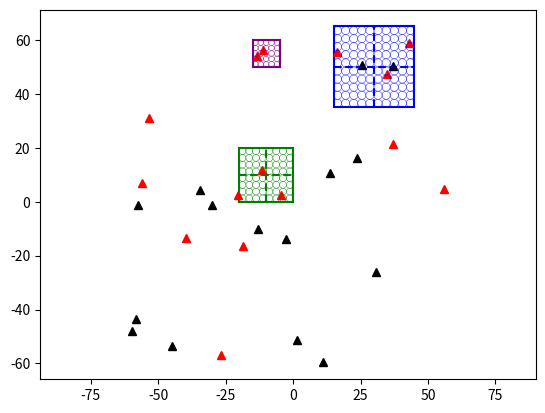

The matplotlib source for this figure:
import numpy as np
import matplotlib.pyplot as plt
from copy import deepcopy

beilv = 1.0
nijk_limit = [0.1, 0.1, 0.03]

def compute_omega(Pav, Gt, Gr, lamda, sigma, k, T0, Fn, L):
    omega = Pav * Gt * Gr * lamda ** 2 * sigma / ((4.0 * np.pi) ** 3 * k * T0 * Fn * L)
    return omega

def dB2W(dB):
    return 10.0 ** (dB / 10.0)

def compute_threat(n, type, v, R):
    T_type = np.zeros((n,))
    T_R = np.zeros((n,))
    T_v = np.zeros((n,))
    R_min = min(R) - (R[1] - R[0])
    R_max = max(R) + (R[1] - R[0])
    v_min = min(v) - (v[1] - v[0])
    v_max = max(v) + (v[1] - v[0])
    for i in range(n):
        T_type[i] = type[i]

        if R[i] <= R_min:
            T_R[i] = 1.0
        elif R[i] < R_max:
            T_R[i] = (R_max - R[i]) / (R_max - R_min)
        else:
            T_R[i] = 0.0

        if v[i] <= v_min:
            T_v[i] = 0.0
        elif v[i] < v_max:
            T_v[i] = (v[i] - v_min) / (v_max - v_min)
        else:
            T_v[i] = 1.0

    w_1 = T_type * T_v * T_R
    w = w_1 / sum(w_1)
    return w

def compute_uncover_situation(x_m, y_m, scan_range_x, scan_range_y, target_cover_situation):
    # 输入：x_m 目标方位角，y_m 目标俯仰角，scan_range_x 空域方位扫描范围，scan_range_y 目标俯仰扫描范围

    # 空域范围包含方位[-90, 90]，俯仰[-90, 90]
    # 方位空域数目=(180-scan_range_x)/5+1，俯仰空域数目=(180-scan_range_x)/5+1
    airspace_num_x = int((180 - scan_range_x) / 5 + 1)
    airspace_num_y = int((180 - scan_range_y) / 5 + 1)
    target_num = np.size(x_m)
    airspace_cover_target = np.zeros((airspace_num_x * airspace_num_y, target_num))  # 整个空域的覆盖情况
    airspace_cover_num = np.zeros((airspace_num_x * airspace_num_y,))  # 每个空域包含的目标数目
    target_covered_airspace = np.zeros((target_num, int(scan_range_x/5) * int(scan_range_y/5)))   # 每个目标被哪些子空域包含
    target_covered_num = np.zeros((target_num,))    # 被包含子空域的数量
    for i in range(airspace_num_x):
        for j in range(airspace_num_y):
            airspace_center_x = -90 + scan_range_x / 2 + i * 5.0
            airspace_center_y = 90 - scan_range_y / 2 - j * 5.0
            for k in range(target_num):
                if (abs(x_m[k] - airspace_center_x) < scan_range_x / 2) and \
                        (abs(y_m[k] - airspace_center_y) < scan_range_y / 2) and target_cover_situation[k] == 0:
                    airspace_cover_target[i + 0 + airspace_num_x * j, int(airspace_cover_num[i + 0 + airspace_num_x * j])] = k + 1
                    airspace_cover_num[i + 0 + airspace_num_x * j] += 1
                    target_covered_airspace[k, int(target_covered_num[k])] = i + 0 + airspace_num_x * j + 1     # 对应空域编号
                    target_covered_num[k] += 1

    return airspace_cover_target, airspace_cover_num, target_covered_airspace, target_covered_num

def compute_airspace_cover_target_(airspace_cover_target, airspace_cover_num, airspace_bh):
    airspace_cover_target_ = []
    for i in range(int(airspace_cover_num[airspace_bh])):
        target_bh = airspace_cover_target[airspace_bh, i]
        airspace_cover_target_.append(target_bh)
    return airspace_cover_target_

# 修改贪心算法，每次选取包含目标数目最多的一个空域
def greedy_algorithm(x_m, y_m, scan_range_x, scan_range_y, target_cover_situation):
    tgt_num = np.size(x_m)
    # 求出各空域包含未发现目标集合
    airspace_cover_target, airspace_cover_num, target_covered_airspace, target_covered_num = \
        compute_uncover_situation(x_m, y_m, scan_range_x, scan_range_y, target_cover_situation)
    airspace_num = np.size(airspace_cover_num)
    max_tgt_num_airspace_id = []  # 计算包含为发现目标数目最多的空域编号
    for i in range(airspace_num):
        if airspace_cover_num[i] == max(airspace_cover_num):
            max_tgt_num_airspace_id.append(i)
    # 在包含未发现目标最多的空域内部选取距离最小的空域
    distance_average = np.zeros((np.size(max_tgt_num_airspace_id),))
    for i in range(np.size(max_tgt_num_airspace_id)):
        airspace_bh = int(max_tgt_num_airspace_id[i])
        airspace_cover_num_ = int(airspace_cover_num[airspace_bh])  # 该空域包含目标的数量
        airspace_num_x = int((180 - scan_range_x) / 5 + 1)
        hang = np.fix(airspace_bh / airspace_num_x)  # 计算空域在第几行
        lie = airspace_bh - hang * airspace_num_x  # 计算空域在第几列
        airspace_center_x = -90 + scan_range_x / 2 + lie * 5.0
        airspace_center_y = 90 - scan_range_y / 2 - hang * 5.0
        for j in range(airspace_cover_num_):
            target_bh = int(airspace_cover_target[airspace_bh, j] - 1)
            distance = np.sqrt((x_m[target_bh] - airspace_center_x) ** 2 + (y_m[target_bh] - airspace_center_y) ** 2)
            distance_average[i] += distance
        distance_average[i] = distance_average[i] / airspace_cover_num_
    distance_average = list(distance_average)
    distance_shortest_index = distance_average.index(min(distance_average))
    airspace_best_bh = int(max_tgt_num_airspace_id[distance_shortest_index])

    """计算最优空域中心"""
    airspace_num_x = int((180 - scan_range_x) / 5 + 1)
    hang = np.fix(airspace_best_bh / airspace_num_x)  # 计算空域在第几行
    lie = airspace_best_bh - hang * airspace_num_x  # 计算空域在第几列
    airspace_center_x = -90.0 + scan_range_x / 2 + lie * 5.0
    airspace_center_y = 90.0 - scan_range_y / 2 - hang * 5.0
    # 更新目标覆盖情况
    target_cover_situation_new = deepcopy(target_cover_situation)
    for i in range(tgt_num):
        if (abs(x_m[i] - airspace_center_x) < scan_range_x / 2) and (abs(y_m[i] - airspace_center_y) < scan_range_y / 2):
            target_cover_situation_new[i] += 1
    # print(sum(target_cover_situation_new) - sum(target_cover_situation))

    return airspace_center_x, airspace_center_y, target_cover_situation_new

def compute_betaij(x_m, y_m, threat_w, Mi, scan_center, scan_range):
    tgt_num = np.size(x_m)
    scan_center_x, scan_center_y = scan_center[0], scan_center[1]
    scan_range_x, scan_range_y = scan_range[0], scan_range[1]

    """计算各子空域中心"""
    sub_center = np.zeros((Mi, 2))
    sub_range = np.zeros((Mi, 2))
    if Mi == 1:
        sub_center[0, 0] = scan_center_x
        sub_center[0, 1] = scan_center_y
        sub_range[0, 0] = scan_range_x
        sub_range[0, 1] = scan_range_y
    if Mi == 4:
        sub_center[0, 0] = scan_center_x - scan_range_x / 4
        sub_center[1, 0] = scan_center_x + scan_range_x / 4
        sub_center[2, 0] = sub_center[0, 0]
        sub_center[3, 0] = sub_center[1, 0]

        sub_center[0, 1] = scan_center_y + scan_range_x / 4
        sub_center[1, 1] = sub_center[0, 1]
        sub_center[2, 1] = scan_center_y - scan_range_x / 4
        sub_center[3, 1] = sub_center[2, 1]

        sub_range[:, 0] = scan_range_x / 2
        sub_range[:, 1] = scan_range_y / 2

    """计算每个子空域包含目标情况"""
    zikongyu = []
    for i in range(Mi):
        zikongyu_ = []  # 暂时存放
        for j in range(tgt_num):
            if abs(x_m[j] - sub_center[i, 0]) < sub_range[i, 0] / 2 and abs(y_m[j] - sub_center[i, 1]) < sub_range[i, 1] / 2:
                zikongyu_.append(int(j + 1))
        zikongyu.append(zikongyu_)
    """计算每个子空域的betaij"""
    betaij = np.zeros((Mi,))
    for i in range(Mi):
        for j in range(np.size(zikongyu[i])):
            target_bh = int(zikongyu[i][j] - 1)
            betaij[i] += threat_w[target_bh]  # 计算每个空域威胁度
        if betaij[i] < 1e-6:
            betaij[i] = 0.01
    betaij = betaij / sum(betaij)

    tgt_num_ij = []
    for i in range(Mi):
        tgt_num_ij.append(np.size(zikongyu[i]))

    return betaij, tgt_num_ij

def plot_airspace(center_x, center_y, range_x, range_y, color, linestyle):
    plt.plot([center_x - range_x / 2, center_x + range_x / 2],
             [center_y - range_y / 2, center_y - range_y / 2], color=color, linestyle=linestyle)
    plt.plot([center_x + range_x / 2, center_x + range_x / 2],
             [center_y - range_y / 2, center_y + range_y / 2], color=color, linestyle=linestyle)
    plt.plot([center_x + range_x / 2, center_x - range_x / 2],
             [center_y + range_y / 2, center_y + range_y / 2], color=color, linestyle=linestyle)
    plt.plot([center_x - range_x / 2, center_x - range_x / 2],
             [center_y + range_y / 2, center_y - range_y / 2], color=color, linestyle=linestyle)

def plot_sub_airspace(Mi, scan_center, scan_range, color):
    scan_center_x, scan_center_y = scan_center[0], scan_center[1]
    scan_range_x, scan_range_y = scan_range[0], scan_range[1]
    """计算各子空域中心"""
    if Mi == 4:
        plt.plot([scan_center_x - scan_range_x / 2, scan_center_x + scan_range_x / 2], [scan_center_y, scan_center_y], color=color, linestyle='--')
        plt.plot([scan_center_x, scan_center_x], [scan_center_y - scan_range_y / 2, scan_center_y + scan_range_x / 2], color=color, linestyle='--')

def compute_beam_parameter(kongyu_num, Nsi, Mi, scan_range_x, scan_range_y, beamwidth, init_scan_range, tao_sij):
    beam_as_x, beam_as_y = [], []
    beam_sub_x, beam_sub_y = [], []
    beam_bh, beam_position = [], []
    sub_scan_range_x, sub_scan_range_y = [], []     # 子空域初始化搜索方位
    for i in range(kongyu_num):
        if Mi[i] == 1:
            sub_scan_range_x.append([init_scan_range[i][0][0]])   # 就一个空域
            sub_scan_range_y.append([init_scan_range[i][1][1]])
        else:
            sub_scan_range_x.append([init_scan_range[i][0][0], init_scan_range[i][0][0] + scan_range_x[i] / 2,
                                     init_scan_range[i][0][0], init_scan_range[i][0][0] + scan_range_x[i] / 2])
            sub_scan_range_y.append([init_scan_range[i][1][1], init_scan_range[i][1][1],
                    init_scan_range[i][1][1] - scan_range_y[i] / 2, init_scan_range[i][1][1] - scan_range_y[i] / 2])
    beam_tao_sij = []  # 各波位驻留时间
    for i in range(kongyu_num):
        beam_as_x.append(int(scan_range_x[i] / beamwidth[i]))
        beam_as_y.append(int(scan_range_y[i] / beamwidth[i]))
        beam_sub_x.append(int(scan_range_x[i] / beamwidth[i] / np.sqrt(Mi[i])))
        beam_sub_y.append(int(scan_range_y[i] / beamwidth[i] / np.sqrt(Mi[i])))
        _beam_bh, _beam_position, _beam_tao_sij = [], [], []
        for j in range(Mi[i]):
            __beam_bh = np.zeros((int(Nsi[i] / Mi[i]),))
            __beam_position = np.zeros((int(Nsi[i] / Mi[i]), 2))
            __beam_tao_sij = np.zeros((int(Nsi[i] / Mi[i]),))
            init_scan_x = sub_scan_range_x[i][j] + beamwidth[i] / 2.0
            init_scan_y = sub_scan_range_y[i][j] - beamwidth[i] / 2.0
            for k in range(int(Nsi[i] / Mi[i])):
                __beam_bh[k] = k
                hang = int(k / beam_sub_x[i])
                lie = k - hang * beam_sub_x[i]
                __beam_position[k][0] = init_scan_x + lie * beamwidth[i]
                __beam_position[k][1] = init_scan_y - hang * beamwidth[i]
                __beam_tao_sij[k] = tao_sij[i][j]
            _beam_bh.append(__beam_bh)
            _beam_position.append(__beam_position)
            _beam_tao_sij.append(__beam_tao_sij)
        beam_bh.append(_beam_bh)
        beam_position.append(_beam_position)
        beam_tao_sij.append(_beam_tao_sij)
    return beam_as_x, beam_as_y, beam_sub_x, beam_sub_y, beam_bh, beam_position, beam_tao_sij

def plot_circle(x, y, r, color, linestyle='-', linewidth='0.3'):
    # 画一个圆
    t = np.arange(0.0, 2 * np.pi, 0.1)
    X = r * np.cos(t) + x
    Y = r * np.sin(t) + y
    plt.plot(X, Y, color=color, linestyle=linestyle, linewidth=linewidth)

def f(mu, sigma, x, y):
    return 1.0 / (2.0 * np.pi * sigma**2) * np.exp(-((x - mu[0])**2 + (y - mu[1])**2) / (2.0 * sigma**2))

def compute_jifen(mu, sigma, x_min, x_max, y_min, y_max):
    buchang = 0.1
    jifen = 0
    x = np.arange(x_min + buchang, x_max + buchang, buchang)
    y = np.arange(y_min + buchang, y_max + buchang, buchang)
    for i in range(np.size(x)):
        for j in range(np.size(y)):
            jifen += f(mu, sigma, x[i], y[j]) * buchang**2    # 函数值乘以面积
    return jifen



glo_tgt_num = 30  # 目标总数目
glo_coo_num = 3   # 协同雷达数目
sub_as_num = [1, 4, 4]  # 各雷达搜索子空域划分
glo_scan_range_x = [10, 20, 30]  # 方位搜索范围
glo_scan_range_y = [10, 20, 30]  # 俯仰搜索范围

# 雷达系统参数
lamda = 9.0e-2  # S波段相控阵雷达波长，单位m
Pt = 6.0e5  # 发射功率，单位W
zhankongbi = 0.05  # 最高占空比为5%
Gt = 40.0  # 阵面法向处发射增益，单位dB
Gr = 40.0  # 接收天线增益，单位dB
RCS_sigma = 1  # 目标RCS，单位m^2
Fn = 3  # 接收机噪声系数，单位dB
L = 5  # 系统损耗，单位dB
T0 = 290  # 接收机噪声温度，常温下为290K
Pav = Pt * zhankongbi  # 平均功率，单位W
k = 1.380649e-23  # 玻尔兹曼常数，单位J/K

# 载机雷达参数设置
N = 3   # 载机雷达数
alpha_i = [0.2, 0.3, 0.5]    # 载机雷达权值
pd = [0.85, 0.9, 0.95]  # 检测概率
pfa = [2.0e-6, 1.5e-6, 1.0e-6]  # 虚警率
SNR_D = []
for i in range(N):
    SNR_D.append(np.log(pfa[i]) / np.log(pd[i]) - 1.0)
_omega = compute_omega(Pav, dB2W(Gt), dB2W(Gr), lamda, RCS_sigma, k, T0, dB2W(Fn), dB2W(L))
omega = [0.01 * _omega / 10.0, 0.05 * _omega / 10.0, 0.1 * _omega / 10.0]    # 雷达系统常数

Mi = [1, 4, 4]  # 载机雷达对应子空域数
beamwidth = [2.0, 2.5, 3.0]     # 波束宽度
scan_range_x, scan_range_y = [10.0, 20.0, 30.0], [10.0, 20.0, 30.0]     # 载机雷达搜索范围
bowei_num_x = []    # 方位波位数
bowei_num_y = []    # 俯仰波位数
Nsi = []     # 搜索空域波位数
for i in range(N):
    bowei_num_x.append(int(scan_range_x[i] / beamwidth[i]))
    bowei_num_y.append(int(scan_range_y[i] / beamwidth[i]))
    Nsi.append(int(bowei_num_x[i] * bowei_num_y[i]))
print("Nsi", Nsi)  # 各子空域波位数：25，16，25

# 目标参数设置，这些威胁度全部是固定的，只有目标坐标是随机的
target_num = 30
sigma = 3  # 目标分布标准差
mb_type = np.arange(0.8, 1.0, 0.2 / target_num)  # 目标类型威胁度
v = np.arange(900.0, 1200.0, 300.0 / target_num)  # 目标速度，单位m/s
R = np.arange(200.0, 400.0, 200.0 / target_num)  # 目标距离，单位km
threat_w = compute_threat(target_num, mb_type, v, R)  # 每个目标的威胁度
sum_w_v = sum(threat_w * v)  # 计算平均速度

colors = ['purple', 'green', 'blue']

# 随机初始化目标坐标
x_m = np.random.uniform(-60.0, 60.0, size=(target_num,))
y_m = np.random.uniform(-60.0, 60.0, size=(target_num,))
# 随机初始化目标发现状况
target_cover_situation = np.zeros((target_num,))  # 空域覆盖状态，0，1对应位置目标是否被覆盖
target_cover_situation_flag = np.random.uniform(0.0, 1.0, size=(target_num,))
for i in range(target_num):
    if target_cover_situation_flag[i] <= 0.5:
        target_cover_situation[i] = 1
target_cover_situation_init = deepcopy(target_cover_situation)

# 进行一次空域划分，顺便计算betaij
betaij = []  # 首先计算各子空域betaij
tgt_numij = []
cover_num = []
cover_bh = []
airspace_center_x_record, airspace_center_y_record = [], []
num_0 = 0
plt.figure(2)
while num_0 < glo_coo_num and min(target_cover_situation) <= 0:
    airspace_center_x, airspace_center_y, target_cover_situation = \
        greedy_algorithm(x_m, y_m, scan_range_x[num_0], scan_range_y[num_0], target_cover_situation)
    airspace_center_x_record.append(airspace_center_x)
    airspace_center_y_record.append(airspace_center_y)
    _cover_num = 0
    _cover_bh =[]
    for j in range(target_num):
        if abs(airspace_center_x - x_m[j]) < scan_range_x[num_0] / 2.0 and abs(airspace_center_y - y_m[j]) < scan_range_y[num_0] / 2.0:
            _cover_num += 1
            _cover_bh.append(j + 1)
    _betaij, _tgy_numij = compute_betaij(x_m, y_m, threat_w, Mi[num_0], [airspace_center_x, airspace_center_y], [scan_range_x[num_0], scan_range_y[num_0]])
    plot_airspace(airspace_center_x, airspace_center_y, scan_range_x[num_0], scan_range_y[num_0], colors[num_0], '-')
    plot_sub_airspace(Mi[num_0], [airspace_center_x, airspace_center_y], [scan_range_x[num_0], scan_range_y[num_0]], colors[num_0])
    cover_num.append(_cover_num)
    cover_bh.append(_cover_bh)
    betaij.append(_betaij)
    tgt_numij.append(_tgy_numij)
    num_0 += 1
print("cover_num", cover_num)
print("betaij", betaij)
print("tgt_numij", tgt_numij)
kongyu_num = np.size(airspace_center_x_record)
init_scan_range = []
# 二维空域可视化
plt.figure(2)
for i in range(target_num):
    if target_cover_situation_init[i] == 0:
        plt.plot(x_m[i], y_m[i], 'r^', label='target')
    else:
        plt.plot(x_m[i], y_m[i], 'k^', label='target')
for i in range(kongyu_num):
    scan_x_min = airspace_center_x_record[i] - scan_range_x[i] / 2.0
    scan_x_max = airspace_center_x_record[i] + scan_range_x[i] / 2.0
    scan_y_min = airspace_center_y_record[i] - scan_range_y[i] / 2.0
    scan_y_max = airspace_center_y_record[i] + scan_range_y[i] / 2.0
    init_scan_range.append([[scan_x_min, scan_x_max], [scan_y_min, scan_y_max]])
plt.axis('equal')
# plt.show()
# 计算R_DE
tao_sij = []
tao_sij_avg = np.zeros((kongyu_num,))
R_DEi = np.zeros((kongyu_num,))
R_DEi_duibi = np.zeros((kongyu_num,))
wvi = []
tfi = np.zeros((kongyu_num,))
for i in range(kongyu_num):
    tao_sj = np.zeros((Mi[i],))
    wv = 0.0
    w_new = []
    for j in range(cover_num[i]):
        tgt_bh = int(cover_bh[i][j] - 1)
        w_new.append(threat_w[tgt_bh])
    for j in range(cover_num[i]):
        tgt_bh = int(cover_bh[i][j] - 1)
        wv += w_new[j] / sum(w_new) * v[tgt_bh]
    sub_beam_num = int(Nsi[i] / Mi[i])
    for j in range(Mi[i]):
        tao_sj[j] = betaij[i][j]**(4.0/3.0) * (omega[i] / SNR_D[i])**(1.0/3.0) / (2 * sub_beam_num * beilv * wv)**(4.0/3.0)
    _tfi = sub_beam_num * beilv * sum(tao_sj)
    _R_DEi = sum(betaij[i] * ((omega[i] * tao_sj / SNR_D[i])**(1.0/4.0) - _tfi / 2 * wv)) / 1000.0
    tao_sij_avg[i] = sum(tao_sj) / Mi[i]
    _R_DEi_duibi = sum(betaij[i] * ((omega[i] * tao_sij_avg[i] / SNR_D[i])**(1.0/4.0) - _tfi / 2 * wv)) / 1000.0
    tao_sij.append(tao_sj)
    R_DEi[i] = _R_DEi
    R_DEi_duibi[i] = _R_DEi_duibi
    wvi.append(wv)
    tfi[i] = _tfi
print("tao_sij", tao_sij)
print("R_DEi", R_DEi, "R_DEi_duibi", R_DEi_duibi)
print("betaij * tfi / taosij", sum(betaij[0] * tfi[0] / tao_sij[0]), sum(betaij[1] * tfi[1] / tao_sij[1]), sum(betaij[2] * tfi[2] / tao_sij[2]))
# print(wvi)
print("tfi", tfi)
R_DE_ba = sum(alpha_i * R_DEi)
R_DE_ba_duibi = sum(alpha_i * R_DEi_duibi)
print("R_DE_ba", R_DE_ba, "R_DE_ba_duibi", R_DE_ba_duibi)
# 计算各波位中心极坐标，及各波位波束驻留时间
beam_as_x, beam_as_y, beam_sub_x, beam_sub_y, beam_bh, beam_position, beam_tao_sij = \
    compute_beam_parameter(kongyu_num, Nsi, Mi, scan_range_x, scan_range_y, beamwidth, init_scan_range, tao_sij)
# 二维波位可视化
plt.figure(2)
for i in range(kongyu_num):
    for j in range(Mi[i]):
        for k in range(int(Nsi[i] / Mi[i])):
            # if j == 0:
            plot_circle(beam_position[i][j][k][0], beam_position[i][j][k][1], beamwidth[i] / 2.0, colors[i])
# plt.show()
pijk, nijk, nijk_duibi = [], [], []
for i in range(kongyu_num):
    pjk, njk, njk_duibi = [], [], []
    sub_beam_num = int(Nsi[i] / Mi[i])
    for j in range(Mi[i]):
        pk = np.zeros((target_num, sub_beam_num))
        pk_sum = np.zeros((sub_beam_num,))
        for h in range(target_num):
            for k in range(sub_beam_num):
                beam_center_x = beam_position[i][j][k][0]
                beam_center_y = beam_position[i][j][k][1]
                pk[h][k] = compute_jifen([x_m[h], y_m[h]], sigma, beam_center_x - beamwidth[i] / 2,
                    beam_center_x + beamwidth[i] / 2, beam_center_y - beamwidth[i] / 2, beam_center_y + beamwidth[i] / 2)
        for h in range(target_num):
            if int(h + 1) in cover_bh[i]:
                pk_sum += pk[h]
        pjk.append(pk_sum)
        nk = np.zeros((sub_beam_num,))
        log_sum = 0.0
        for k in range(sub_beam_num):
            log_sum += np.log(pk_sum[0] / pk_sum[k]) / np.log(1 - pd[i])
        for k in range(sub_beam_num):
            nk[k] = np.log(pk_sum[0] / pk_sum[k]) / np.log(1 - pd[i]) + 1.0 / sub_beam_num * (betaij[i][j] * tfi[i] / tao_sij[i][j] - log_sum)
        # print(sum(nk), betaij[i][j] * tfi[i] / tao_sij[i][j])   # 这两个参数应该是相等的，毕竟是约束条件
        njk.append(nk)
    sum_beam_num = 0.0
    for j in range(Mi[i]):
        sum_beam_num += sum(njk[j])
    pijk.append(pjk)
    nijk.append(njk)
    nijk_duibi.append(sum_beam_num / Nsi[i])

P = 0.0
P_duibi = 0.0
for i in range(kongyu_num):
    for j in range(Mi[i]):
        sub_beam_num = int(Nsi[i] / Mi[i])
        for k in range(sub_beam_num):
            P += pijk[i][j][k] / sum(cover_num) * (1 - (1 - pd[i]) ** nijk[i][j][k])
            P_duibi += pijk[i][j][k] / sum(cover_num) * (1 - (1 - pd[i]) ** beilv)
print("P", P, "P_duibi", P_duibi)
plt.show()


